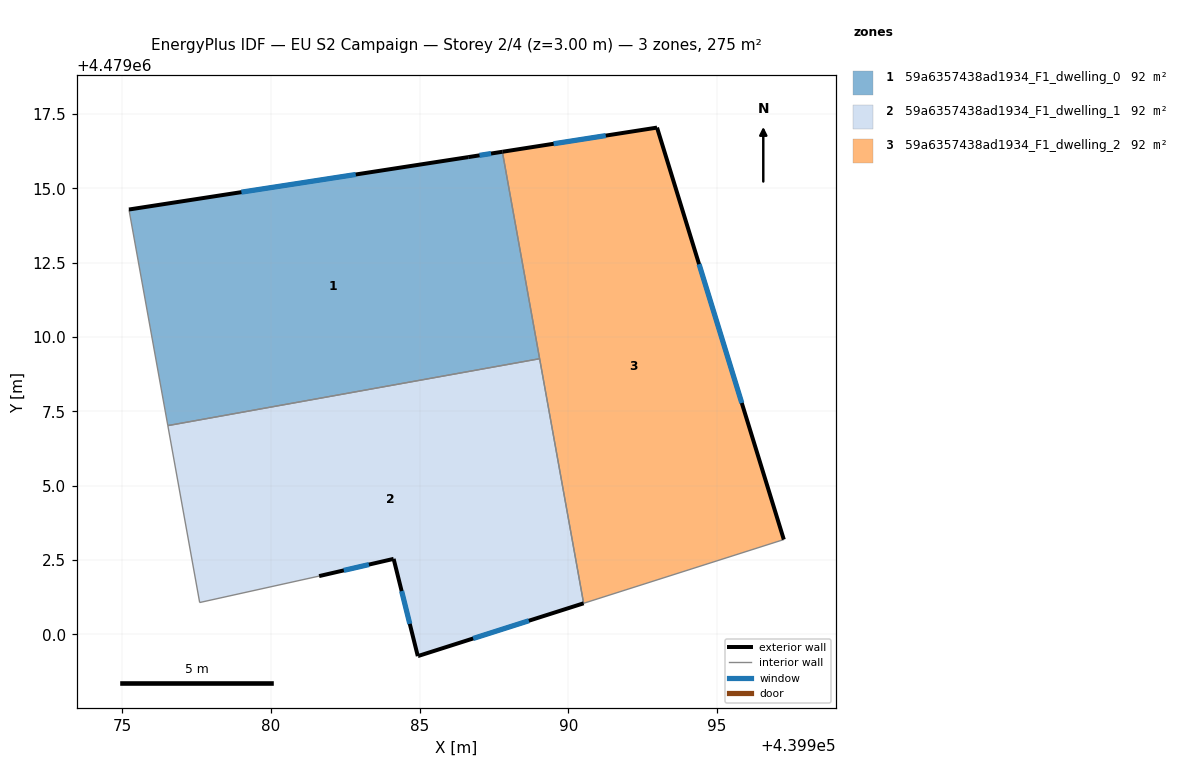
=== STOREY PLAN SPEC (per zone: floor XY polygon, exterior-wall plan segments, windows/doors) ===
zone 1: 59a6357438ad1934_F1_dwelling_0  (91.8 m²)
  floor: (439989.03, 4479009.27) (439987.78, 4479016.23) (439986.63, 4479016.05) (439975.22, 4479014.29) (439976.53, 4479007.02)
  exterior wall: (439975.22, 4479014.29) – (439986.63, 4479016.05)  [11.5 m]
    window: (439979.01, 4479014.88) – (439982.85, 4479015.47)  [3.9 m²]
  exterior wall: (439986.63, 4479016.05) – (439987.78, 4479016.23)  [1.2 m]
    window: (439987.01, 4479016.11) – (439987.40, 4479016.17)  [0.4 m²]
  interior walls: 3
zone 2: 59a6357438ad1934_F1_dwelling_1  (91.8 m²)
  floor: (439990.52, 4479001.05) (439989.03, 4479009.27) (439976.53, 4479007.02) (439977.60, 4479001.07) (439981.62, 4479001.96) (439984.12, 4479002.54) (439984.94, 4478999.27) (439984.96, 4478999.28)
  exterior wall: (439984.96, 4478999.28) – (439984.94, 4478999.27)  [0.0 m]
  exterior wall: (439984.94, 4478999.27) – (439984.12, 4479002.54)  [3.4 m]
    window: (439984.67, 4479000.35) – (439984.39, 4479001.46)  [1.1 m²]
  exterior wall: (439984.12, 4479002.54) – (439981.62, 4479001.96)  [2.6 m]
    window: (439983.29, 4479002.35) – (439982.45, 4479002.15)  [0.9 m²]
  exterior wall: (439990.52, 4479001.05) – (439984.96, 4478999.28)  [5.8 m]
    window: (439988.67, 4479000.46) – (439986.80, 4478999.86)  [2.0 m²]
  interior walls: 4
zone 3: 59a6357438ad1934_F1_dwelling_2  (91.8 m²)
  floor: (439997.25, 4479003.19) (439992.98, 4479017.05) (439987.78, 4479016.23) (439990.52, 4479001.05)
  exterior wall: (439992.98, 4479017.05) – (439997.25, 4479003.19)  [14.5 m]
    window: (439994.40, 4479012.45) – (439995.83, 4479007.78)  [4.9 m²]
  exterior wall: (439987.78, 4479016.23) – (439992.98, 4479017.05)  [5.3 m]
    window: (439989.51, 4479016.50) – (439991.26, 4479016.78)  [1.8 m²]
  interior walls: 3

=== DERIVED (storey summary) ===
Building: EU S2 Campaign
Storey: 2 of 4  (floor level z = 3.00 m)
Storey gross floor area: 275.5 m²
Zones on this storey: 3
  - 59a6357438ad1934_F1_dwelling_0: floor 91.8 m²; exterior wall 12.7 m (38.1 m²); 2 window(s) 4.3 m²; WWR 11.4%
  - 59a6357438ad1934_F1_dwelling_1: floor 91.8 m²; exterior wall 11.8 m (35.4 m²); 3 window(s) 4.0 m²; WWR 11.3%
  - 59a6357438ad1934_F1_dwelling_2: floor 91.8 m²; exterior wall 19.8 m (59.3 m²); 2 window(s) 6.7 m²; WWR 11.4%
Zone adjacency (shared interzone walls):
  - 59a6357438ad1934_F1_dwelling_0 ↔ 59a6357438ad1934_F1_dwelling_1
  - 59a6357438ad1934_F1_dwelling_0 ↔ 59a6357438ad1934_F1_dwelling_2
  - 59a6357438ad1934_F1_dwelling_1 ↔ 59a6357438ad1934_F1_dwelling_2